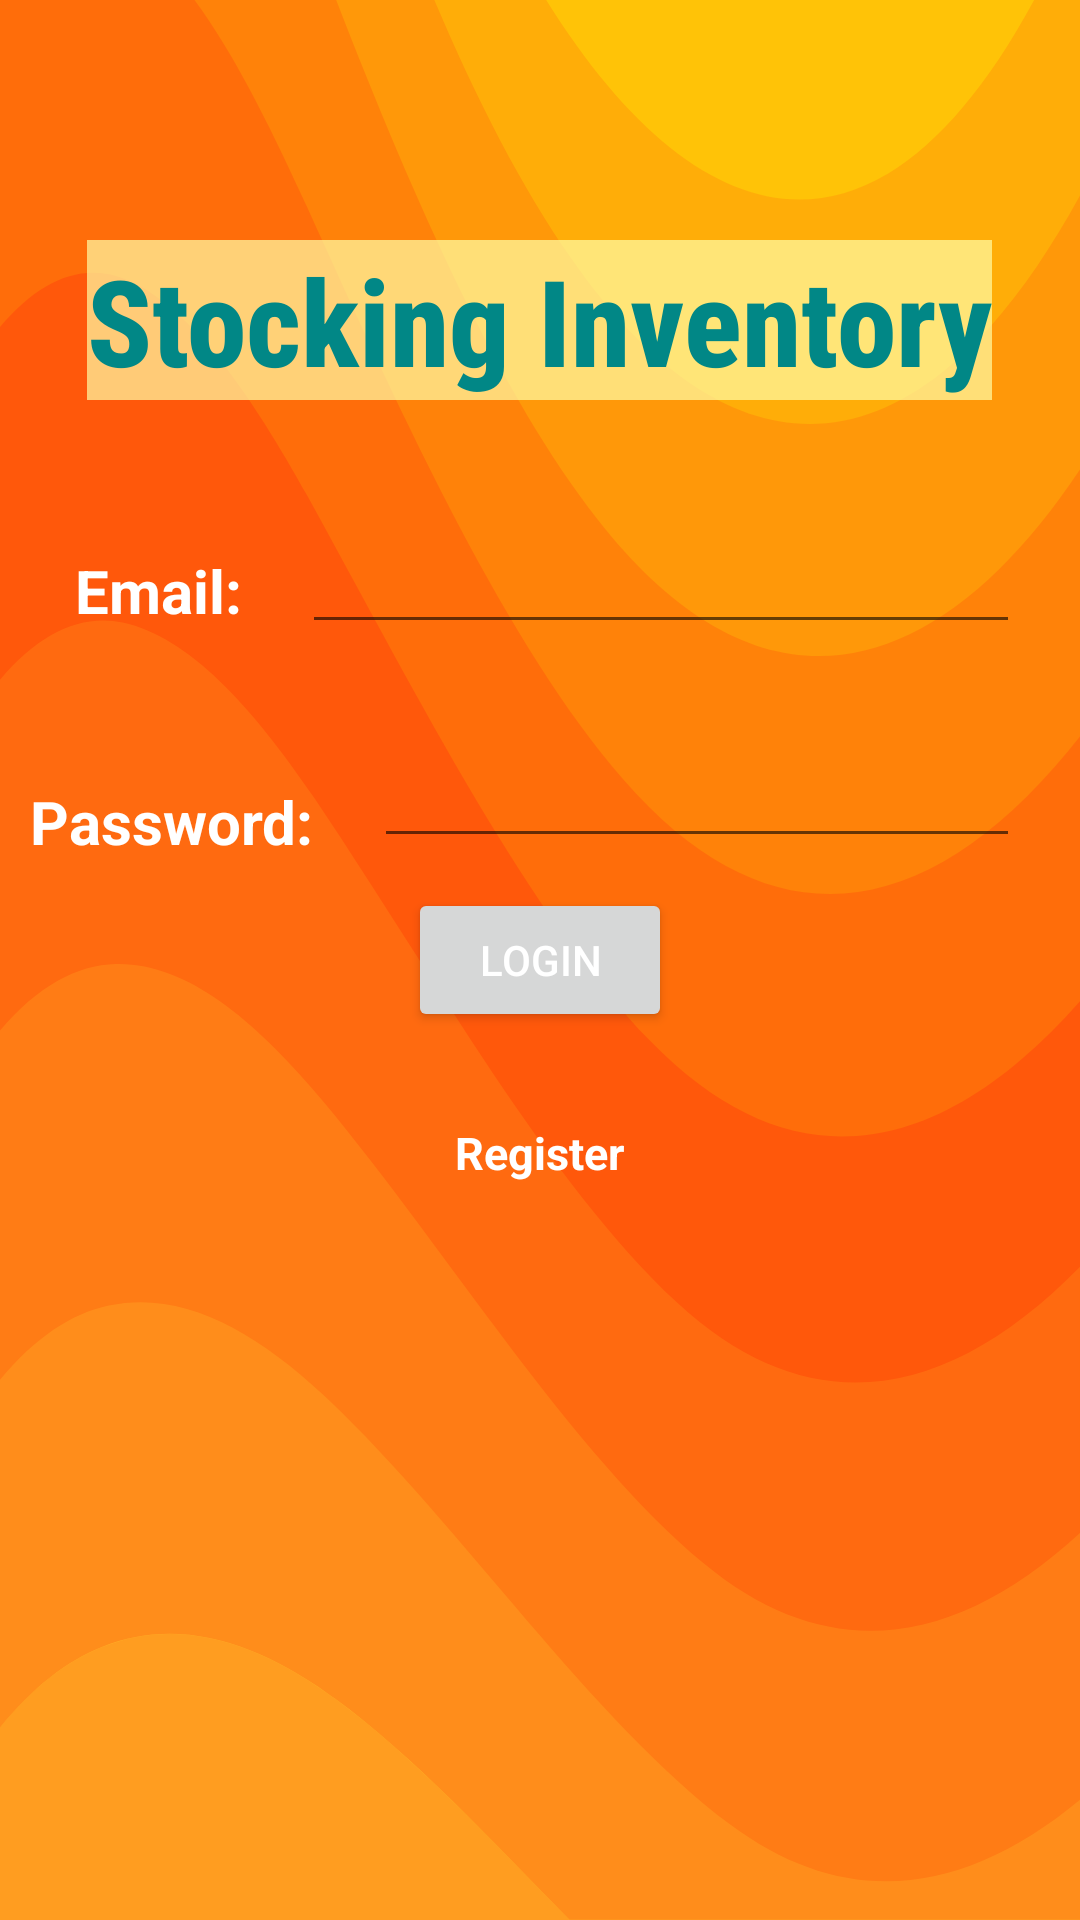

Reconstruct the res/layout file that produces this screen, plus the resources it refers to.
<!-- AndroidManifest.xml: application theme Theme.NavDrawer -->
<!-- res/layout/activity_login.xml -->
<?xml version="1.0" encoding="utf-8"?>
<RelativeLayout xmlns:android="http://schemas.android.com/apk/res/android"
    xmlns:app="http://schemas.android.com/apk/res-auto"
    xmlns:tools="http://schemas.android.com/tools"
    android:layout_width="match_parent"
    android:layout_height="match_parent"
    tools:context=".Login"
    android:background="@drawable/ic_liquid_cheese">

    <TextView
        android:id="@+id/head"
        android:layout_width="wrap_content"
        android:layout_height="wrap_content"
        android:layout_centerHorizontal="true"
        android:layout_marginTop="80dp"
        android:background="#afffffaa"
        android:fontFamily="sans-serif-condensed-medium"
        android:text="Stocking Inventory"
        android:textColor="@color/teal_700"
        android:textSize="40sp"
        android:textStyle="bold" />

    <TextView
        android:id="@+id/fieldEmail"
        android:layout_width="wrap_content"
        android:layout_height="wrap_content"
        android:layout_below="@+id/head"
        android:layout_marginLeft="25dp"
        android:layout_marginTop="50dp"
        android:textColor="@color/white"
        android:text="Email:"
        android:textSize="20sp"
        android:textStyle="bold" />

    <EditText
        android:id="@+id/email"
        android:layout_width="match_parent"
        android:layout_height="wrap_content"
        android:layout_below="@id/head"
        android:layout_marginStart="20dp"
        android:layout_marginLeft="20dp"
        android:layout_marginTop="40dp"
        android:layout_marginEnd="20dp"
        android:layout_marginRight="20dp"
        android:layout_marginBottom="20dp"
        android:layout_toRightOf="@id/fieldEmail"
        android:textColor="@color/white"/>

    <TextView
        android:id="@+id/fieldPassword"
        android:layout_width="wrap_content"
        android:layout_height="wrap_content"
        android:layout_below="@+id/fieldEmail"
        android:layout_marginLeft="10dp"
        android:layout_marginTop="50dp"
        android:textColor="@color/white"
        android:text="Password:"
        android:textSize="20sp"
        android:textStyle="bold" />

    <EditText
        android:id="@+id/password"
        android:layout_width="match_parent"
        android:layout_height="wrap_content"
        android:layout_below="@id/email"
        android:layout_marginLeft="20dp"
        android:layout_marginTop="10dp"
        android:layout_marginRight="20dp"
        android:layout_toRightOf="@id/fieldPassword"
        android:textColor="@color/white"/>

    <Button
        android:id="@+id/Login"
        android:layout_width="wrap_content"
        android:layout_height="wrap_content"
        android:layout_centerInParent="true"
        android:text="Login"
        android:textColor="@color/white" />

    <TextView
        android:id="@+id/register"
        android:layout_width="wrap_content"
        android:layout_height="wrap_content"
        android:layout_below="@id/Login"
        android:layout_centerHorizontal="true"
        android:layout_marginStart="30dp"
        android:layout_marginTop="30dp"
        android:layout_marginEnd="30dp"
        android:layout_marginBottom="30dp"
        android:text="Register"
        android:textStyle="bold"
        android:textColor="@color/white"
        android:textSize="15sp" />
</RelativeLayout>
<!-- resources referenced by this layout -->
<resources>
  <color name="teal_700">#FF018786</color>
  <color name="white">#FFFFFFFF</color>
  <!-- drawable ic_liquid_cheese: vector/xml drawable (drawable, 2416 chars, omitted) -->
  <style name="Theme.NavDrawer" parent="Theme.MaterialComponents.DayNight.DarkActionBar">
          
          <item name="colorPrimary">@color/red</item>
          <item name="colorPrimaryVariant">@color/red</item>
          <item name="colorOnPrimary">@color/red</item>
          
          <item name="colorSecondary">@color/red</item>
          <item name="colorSecondaryVariant">@color/red</item>
          <item name="colorOnSecondary">@color/red</item>
          
          <item name="android:statusBarColor" tools:targetApi="l">?attr/colorPrimaryVariant</item>
          
      </style>
  <color name="red">#bf3a06</color>
</resources>
